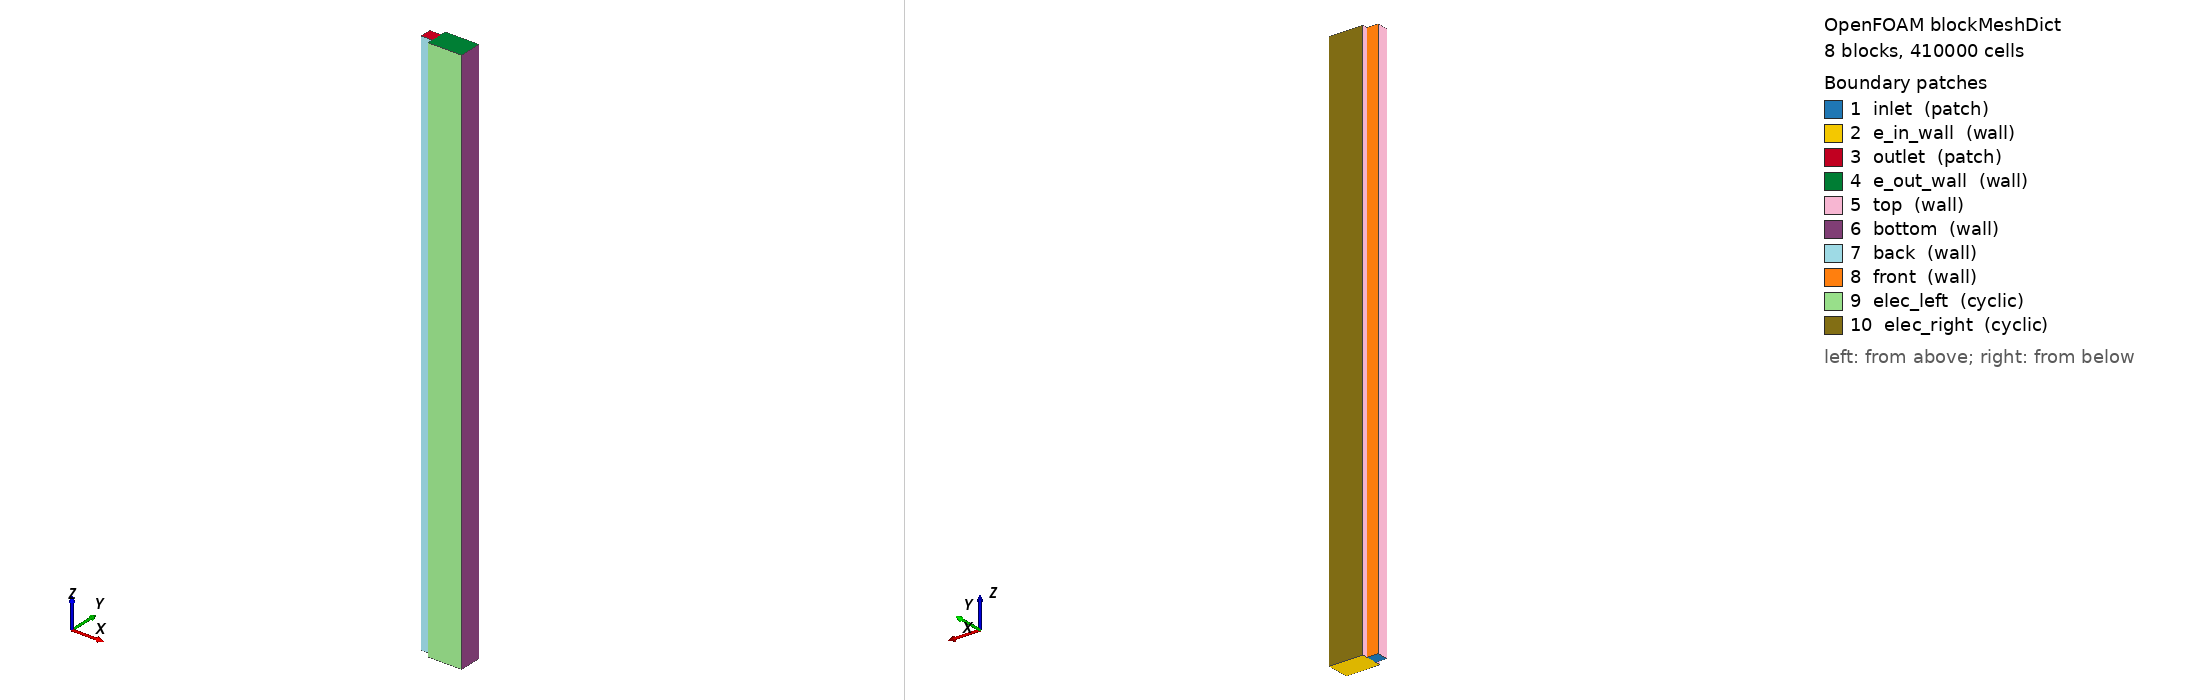

OpenFOAM case: the mesh blockMesh builds from blockMeshDict, 8 block(s), 410000 cells. Boundary patches (legend numbers): 1 inlet (patch), 2 e_in_wall (wall), 3 outlet (patch), 4 e_out_wall (wall), 5 top (wall), 6 bottom (wall), 7 back (wall), 8 front (wall), 9 elec_left (cyclic), 10 elec_right (cyclic). Left view from above one corner, right view from below the opposite corner. Boundary conditions: 0 field file(s) under 0/; 0 of 10 drawn patches have an entry in a shipped field file.

=== system/blockMeshDict ===
/*--------------------------------*- C++ -*----------------------------------*\
| =========                 |                                                 |
| \\      /  F ield         | OpenFOAM: The Open Source CFD Toolbox           |
|  \\    /   O peration     | Version:  v1906                                 |
|   \\  /    A nd           | Web:      www.OpenFOAM.com                      |
|    \\/     M anipulation  |                                                 |
\*---------------------------------------------------------------------------*/
FoamFile
{
    version     2.0;
    format      ascii;
    class       dictionary;
    object      blockMeshDict;
}
// * * * * * * * * * * * * * * * * * * * * * * * * * * * * * * * * * * * * * //

scale  0.001;

vertices
(
    // Channel to interface region
    // - the interface will be a region 0.2 mm above and below
    (0 0 0)       // 0
    (0.8 0 0)     // 1
    (0.8 1 0)     // 2
    (0 1 0)       // 3
    (0 0 50)      // 4
    (0.8 0 50)    // 5
    (0.8 1 50)    // 6
    (0 1 50)      // 7

    // Interface - channel side
    (1 0 0)     // 8
    (1.2 0 0)     // 9     
    (1.2 1 0)     // 10
    (1 1 0)     // 11
    

    // Interface - Electrode side
    (1 0 50)     // 12
    (1.2 0 50)    // 13
    (1.2 1 50)    // 14
    (1 1 50)     // 15 

    // Electrode below channel
    (4.02 0 0)     // 16
    (4.02 1 0)     // 17
    (4.02 1 50)    // 18
    (4.02 0 50)    // 19

 
    // Right electrode extension
    (1.2 1.5 0)     // 20
    (4.02 1.5 0)     // 21
    (4.02 1.5 50)     // 22
    (1.2 1.5 50)     // 23
    (1.0 1.5 0)     // 24
    (1.0 1.5 50)     // 25

    // Left electrode extension
    (1.2 -0.5 0)     // 26
    (4.02 -0.5 0)     // 27
    (4.02 -0.5 50)     // 28
    (1.2 -0.5 50)     // 29
    (1.0 -0.5 0)     // 30
    (1.0 -0.5 50)     // 31
);

blocks
(
    // 1-Channel
    hex (0 1 2 3 4 5 6 7) (8 10 500) simpleGrading (1 1 1)
    
    // 2- Interface - channel side
    hex (1 8 11 2 5 12 15 6) (6 10 500) simpleGrading (0.25 1 1)

    // 3- Interface - electrode side, below channel region
    hex (8 9 10 11 12 13 14 15) (6 10 500) simpleGrading (4 1 1)
    
    // 4 - Electrode below channel uniform
    hex (9 16 17 10 13 19 18 14) (28 10 500) simpleGrading (1 1 1)

    // 5 - Electrode left
    hex (30 26 9 8 31 29 13 12) (6 5 500) simpleGrading (4 1 1)
    hex (26 27 16 9 29 28 19 13) (28 5 500) simpleGrading (1 1 1)

    // Electrode right
    hex (11 10 20 24 15 14 23 25) (6 5 500) simpleGrading (4 1 1)
    hex (10 17 21 20 14 18 22 23) (28 5 500) simpleGrading (1 1 1)
);

boundary
(
    inlet
    {
        type patch;
        faces
        (
            (0 1 2 3)
            (1 8 11 2)
	);

    }

    // Electrode inlet wall
    e_in_wall
    {
        type wall;
        faces
        (
            (26 27 16 9)
            (9 16 17 10)
            (10 17 21 20)
            (30 26 9 8)
            (8 9 10 11)
            (11 10 20 24)
        );
    }

    outlet
    {
        type patch;
        faces
        (
            (4 5 6 7)
            (5 12 15 6)
        );
    }

    // Electrode outlet wall
    e_out_wall
    {
	type wall;
	faces
	(
	    (29 28 19 13)
        (13 19 18 14)
        (14 18 22 23)
        (31 29 13 12)
        (12 13 14 15)
        (15 14 23 25)
	);
    }

    top
    {
        type wall;
        faces
        (
            (0 4 7 3)
            (30 31 12 8)
            (11 15 25 24)
        );
    }

    bottom
    {
        type wall;
        faces
        (
	    // Membrane. Interface to be treated as defaultface
            (27 16 19 28)
            (16 17 18 19)
            (17 21 22 18)
        );
    }

    back
    {
        type wall;
        faces
        (
	    // Channel front at Y+
            (0 1 5 4)
            (1 8 12 5)
        );
    }

    // Channel back in Y-
    front
    {
        type wall;
        faces
        (
	    (3 7 6 2)
        (2 6 15 11)
        );
    }

    // Transverse flow outlet towards
    // the remaining of the electrode 
    elec_left
    {
        type cyclic;
        faces
    (
        (26 27 28 29)
        (30 26 29 31)
    );
    neighbourPatch elec_right;
    }

    elec_right
    {
        type cyclic;
        faces
    (
        (23 22 21 20)
        (25 23 20 24)
    );
    neighbourPatch elec_left;
    }
);

// ************************************************************************* //


=== system/controlDict ===
/*--------------------------------*- C++ -*----------------------------------*\
| =========                 |                                                 |
| \\      /  F ield         | OpenFOAM: The Open Source CFD Toolbox           |
|  \\    /   O peration     | Version:  v1906                                 |
|   \\  /    A nd           | Web:      www.OpenFOAM.com                      |
|    \\/     M anipulation  |                                                 |
\*---------------------------------------------------------------------------*/
FoamFile
{
    version     2.0;
    format      ascii;
    class       dictionary;
    location    "system";
    object      controlDict;
}
// * * * * * * * * * * * * * * * * * * * * * * * * * * * * * * * * * * * * * //

application     brinkmanPisoFoam;

startFrom       latestTime;

startTime       0;

stopAt          endTime;

endTime         60; // 60

deltaT          1e-8;

writeControl    adjustableRunTime;

writeInterval   1;

purgeWrite      0;

writeFormat     binary;

writePrecision  8;

writeCompression off;

timeFormat      general;

timePrecision   6;

runTimeModifiable true;

adjustTimeStep	yes;

maxDeltaT       5e-5;

maxCo           0.25;



// ************************************************************************* //
